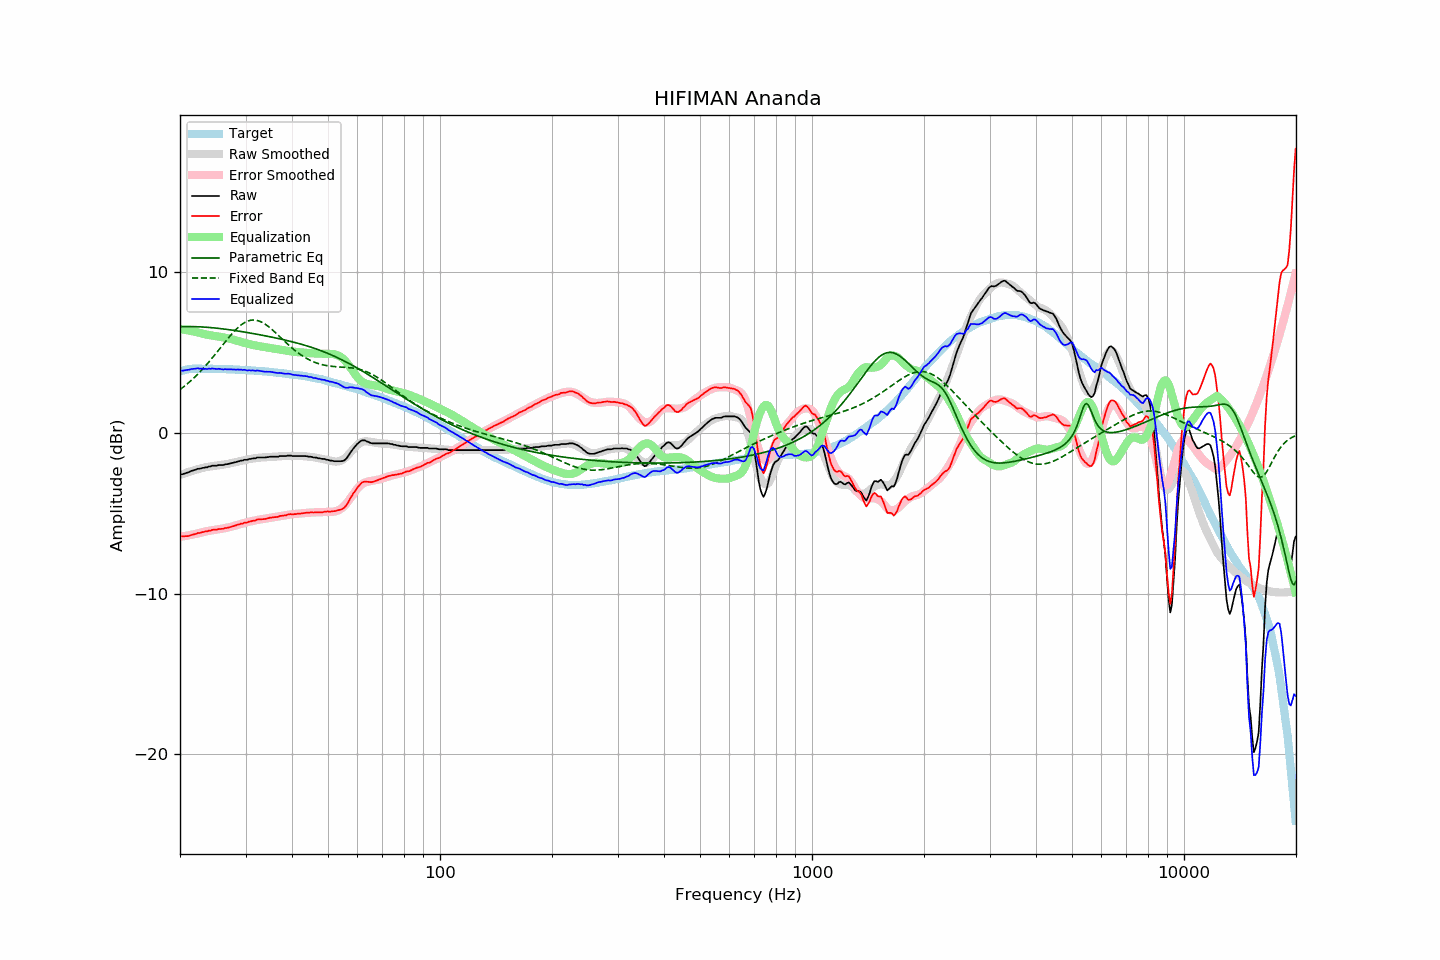

Values plotted in this chart, from the file beside it:
frequency, raw, error, smoothed, error_smoothed, equalization, parametric_eq, fixed_band_eq, equalized_raw, equalized_smoothed, target
20.00, -2.59, -6.42, -2.62, -6.47, 6.47, 6.61, 2.70, 3.88, 3.85, 3.83
20.20, -2.58, -6.44, -2.58, -6.46, 6.46, 6.62, 2.77, 3.87, 3.87, 3.86
20.40, -2.56, -6.45, -2.55, -6.44, 6.44, 6.62, 2.85, 3.88, 3.89, 3.89
20.61, -2.52, -6.43, -2.51, -6.42, 6.42, 6.62, 2.93, 3.90, 3.91, 3.91
20.81, -2.49, -6.43, -2.48, -6.40, 6.40, 6.62, 3.01, 3.91, 3.93, 3.94
21.02, -2.46, -6.43, -2.44, -6.38, 6.38, 6.62, 3.10, 3.92, 3.94, 3.97
21.23, -2.42, -6.40, -2.41, -6.37, 6.37, 6.62, 3.18, 3.94, 3.96, 3.98
21.44, -2.37, -6.36, -2.38, -6.35, 6.35, 6.62, 3.27, 3.97, 3.97, 3.98
21.66, -2.34, -6.34, -2.35, -6.33, 6.33, 6.62, 3.36, 3.98, 3.98, 3.99
21.87, -2.31, -6.31, -2.32, -6.31, 6.31, 6.62, 3.46, 3.99, 3.99, 3.99
22.09, -2.28, -6.28, -2.29, -6.28, 6.28, 6.61, 3.56, 4.00, 4.00, 4.00
22.31, -2.23, -6.23, -2.26, -6.26, 6.26, 6.61, 3.65, 4.03, 4.00, 4.00
22.54, -2.23, -6.23, -2.23, -6.23, 6.23, 6.61, 3.76, 4.00, 4.00, 4.00
22.76, -2.21, -6.21, -2.21, -6.21, 6.21, 6.60, 3.86, 4.00, 4.00, 4.00
22.99, -2.18, -6.17, -2.18, -6.18, 6.18, 6.59, 3.97, 4.00, 4.00, 3.99
23.22, -2.17, -6.16, -2.16, -6.16, 6.16, 6.59, 4.08, 3.98, 4.00, 3.99
23.45, -2.14, -6.13, -2.14, -6.13, 6.13, 6.58, 4.19, 3.99, 4.00, 3.99
23.69, -2.14, -6.13, -2.12, -6.11, 6.11, 6.57, 4.30, 3.97, 3.99, 3.99
23.92, -2.09, -6.08, -2.10, -6.10, 6.10, 6.57, 4.42, 4.00, 3.99, 3.99
24.16, -2.09, -6.09, -2.09, -6.08, 6.08, 6.56, 4.54, 3.98, 3.99, 4.00
24.40, -2.04, -6.04, -2.07, -6.06, 6.06, 6.55, 4.66, 4.02, 3.99, 4.00
24.65, -2.04, -6.03, -2.06, -6.04, 6.04, 6.54, 4.78, 4.00, 3.98, 3.98
24.89, -2.04, -6.03, -2.05, -6.03, 6.03, 6.53, 4.90, 3.99, 3.98, 3.98
25.14, -2.04, -6.02, -2.03, -6.01, 6.01, 6.52, 5.03, 3.97, 3.98, 3.98
25.39, -2.00, -5.98, -2.02, -6.00, 6.00, 6.51, 5.15, 3.99, 3.98, 3.98
25.65, -2.00, -5.98, -2.00, -5.98, 5.98, 6.50, 5.28, 3.98, 3.98, 3.98
25.91, -2.00, -5.97, -1.99, -5.96, 5.96, 6.48, 5.41, 3.96, 3.98, 3.97
26.16, -2.00, -5.97, -1.97, -5.95, 5.95, 6.47, 5.53, 3.95, 3.97, 3.97
26.43, -1.95, -5.92, -1.96, -5.93, 5.93, 6.46, 5.66, 3.97, 3.97, 3.97
26.69, -1.95, -5.92, -1.94, -5.91, 5.91, 6.45, 5.78, 3.96, 3.97, 3.97
26.96, -1.93, -5.90, -1.92, -5.88, 5.88, 6.43, 5.90, 3.95, 3.96, 3.96
27.23, -1.90, -5.87, -1.90, -5.86, 5.86, 6.42, 6.02, 3.96, 3.96, 3.96
27.50, -1.88, -5.84, -1.88, -5.84, 5.84, 6.41, 6.14, 3.95, 3.95, 3.96
27.77, -1.86, -5.81, -1.86, -5.81, 5.81, 6.39, 6.25, 3.95, 3.95, 3.95
28.05, -1.83, -5.78, -1.83, -5.78, 5.78, 6.38, 6.35, 3.95, 3.95, 3.95
28.33, -1.81, -5.75, -1.81, -5.75, 5.75, 6.36, 6.46, 3.94, 3.94, 3.94
28.62, -1.77, -5.71, -1.78, -5.72, 5.72, 6.35, 6.55, 3.95, 3.94, 3.94
28.90, -1.76, -5.70, -1.76, -5.69, 5.69, 6.33, 6.64, 3.93, 3.93, 3.93
29.19, -1.72, -5.64, -1.74, -5.67, 5.67, 6.31, 6.72, 3.94, 3.93, 3.92
29.48, -1.72, -5.65, -1.72, -5.64, 5.64, 6.30, 6.79, 3.92, 3.92, 3.93
29.78, -1.67, -5.59, -1.69, -5.61, 5.61, 6.28, 6.86, 3.94, 3.92, 3.92
30.08, -1.67, -5.59, -1.67, -5.58, 5.58, 6.26, 6.91, 3.91, 3.91, 3.92
30.38, -1.67, -5.58, -1.65, -5.55, 5.55, 6.25, 6.96, 3.88, 3.90, 3.90
30.68, -1.62, -5.52, -1.63, -5.53, 5.53, 6.23, 6.99, 3.91, 3.90, 3.90
30.99, -1.62, -5.51, -1.61, -5.51, 5.51, 6.21, 7.01, 3.88, 3.89, 3.89
31.30, -1.59, -5.48, -1.60, -5.49, 5.49, 6.20, 7.03, 3.89, 3.89, 3.89
31.61, -1.58, -5.47, -1.58, -5.46, 5.46, 6.18, 7.03, 3.88, 3.88, 3.88
31.93, -1.58, -5.45, -1.57, -5.44, 5.44, 6.16, 7.02, 3.86, 3.87, 3.87
32.24, -1.53, -5.39, -1.56, -5.42, 5.42, 6.14, 7.00, 3.89, 3.87, 3.86
32.57, -1.53, -5.39, -1.55, -5.41, 5.41, 6.12, 6.97, 3.87, 3.86, 3.86
32.89, -1.53, -5.39, -1.54, -5.39, 5.39, 6.10, 6.93, 3.85, 3.85, 3.85
33.22, -1.53, -5.37, -1.53, -5.37, 5.37, 6.08, 6.88, 3.84, 3.84, 3.84
33.55, -1.53, -5.37, -1.52, -5.35, 5.35, 6.06, 6.83, 3.82, 3.83, 3.84
33.89, -1.53, -5.36, -1.51, -5.34, 5.34, 6.05, 6.77, 3.81, 3.82, 3.82
34.23, -1.51, -5.33, -1.51, -5.32, 5.32, 6.03, 6.70, 3.81, 3.82, 3.82
34.57, -1.50, -5.31, -1.50, -5.31, 5.31, 6.01, 6.62, 3.80, 3.81, 3.81
34.92, -1.48, -5.28, -1.50, -5.29, 5.29, 5.99, 6.54, 3.81, 3.80, 3.79
35.27, -1.48, -5.27, -1.49, -5.28, 5.28, 5.96, 6.46, 3.79, 3.79, 3.79
35.62, -1.48, -5.26, -1.48, -5.26, 5.26, 5.94, 6.37, 3.78, 3.78, 3.78
35.97, -1.48, -5.24, -1.48, -5.24, 5.24, 5.92, 6.28, 3.76, 3.77, 3.76
... 635 more rows
